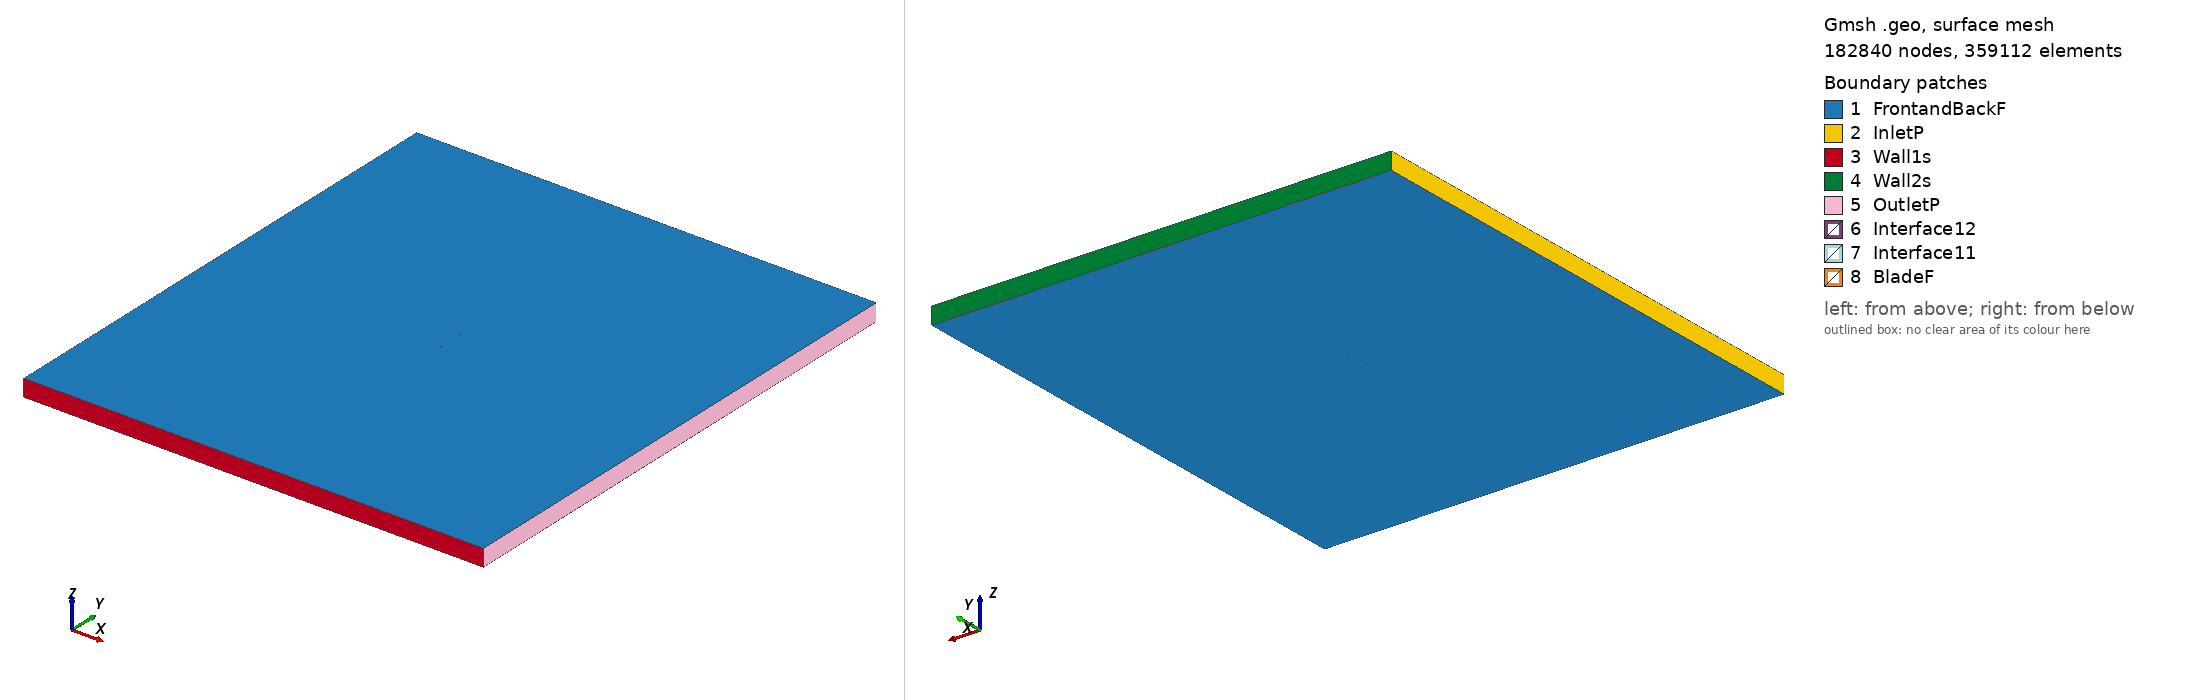

Gmsh geometry script, surface-meshed: 182840 nodes, 359112 surface elements. Boundary patches (legend numbers): 1 FrontandBackF, 2 InletP, 3 Wall1s, 4 Wall2s, 5 OutletP, 6 Interface12, 7 Interface11, 8 BladeF. Left view from above one corner, right view from below the opposite corner. Legend entries are the model's physical surfaces. The drawing asked Gmsh for element sizes between 1% and 20% of the model's largest extent; the script's own settings can give other sizes.

=== e604_tsr_2.0528_aoa_0.73489.geo (drawn) ===
SetFactory("OpenCASCADE");

Point(1) = {0.074995, 0.729772, 0, 1.0};
Point(2) = {0.074434, 0.729944, 0, 1.0};
Point(3) = {0.072859, 0.730487, 0, 1.0};
Point(4) = {0.070455, 0.731364, 0, 1.0};
Point(5) = {0.067304, 0.732447, 0, 1.0};
Point(6) = {0.063395, 0.733686, 0, 1.0};
Point(7) = {0.058778, 0.735103, 0, 1.0};
Point(8) = {0.053552, 0.736687, 0, 1.0};
Point(9) = {0.047819, 0.738399, 0, 1.0};
Point(10) = {0.041676, 0.740191, 0, 1.0};
Point(11) = {0.035212, 0.742001, 0, 1.0};
Point(12) = {0.028517, 0.743770, 0, 1.0};
Point(13) = {0.021666, 0.745433, 0, 1.0};
Point(14) = {0.014733, 0.746926, 0, 1.0};
Point(15) = {0.007784, 0.748173, 0, 1.0};
Point(16) = {0.000835, 0.749104, 0, 1.0};
Point(17) = {-0.006109, 0.749707, 0, 1.0};
Point(18) = {-0.013008, 0.750000, 0, 1.0};
Point(19) = {-0.019813, 0.749993, 0, 1.0};
Point(20) = {-0.026467, 0.749702, 0, 1.0};
Point(21) = {-0.032913, 0.749144, 0, 1.0};
Point(22) = {-0.039090, 0.748345, 0, 1.0};
Point(23) = {-0.044938, 0.747327, 0, 1.0};
Point(24) = {-0.050393, 0.746111, 0, 1.0};
Point(25) = {-0.055405, 0.744719, 0, 1.0};
Point(26) = {-0.059924, 0.743177, 0, 1.0};
Point(27) = {-0.063910, 0.741515, 0, 1.0};
Point(28) = {-0.067328, 0.739768, 0, 1.0};
Point(29) = {-0.070146, 0.737969, 0, 1.0};
Point(30) = {-0.072341, 0.736167, 0, 1.0};
Point(31) = {-0.073897, 0.734417, 0, 1.0};
Point(32) = {-0.074786, 0.732798, 0, 1.0};
Point(33) = {-0.074945, 0.732240, 0, 1.0};
Point(34) = {-0.074987, 0.731962, 0, 1.0};
Point(35) = {-0.074994, 0.731572, 0, 1.0};
Point(36) = {-0.074977, 0.731453, 0, 1.0};
Point(37) = {-0.074949, 0.731340, 0, 1.0};
Point(38) = {-0.074907, 0.731230, 0, 1.0};
Point(39) = {-0.074850, 0.731121, 0, 1.0};
Point(40) = {-0.074779, 0.731009, 0, 1.0};
Point(41) = {-0.074609, 0.730787, 0, 1.0};
Point(42) = {-0.074399, 0.730560, 0, 1.0};
Point(43) = {-0.074018, 0.730218, 0, 1.0};
Point(44) = {-0.072369, 0.729171, 0, 1.0};
Point(45) = {-0.069809, 0.728065, 0, 1.0};
Point(46) = {-0.066485, 0.727019, 0, 1.0};
Point(47) = {-0.062433, 0.726043, 0, 1.0};
Point(48) = {-0.057707, 0.725139, 0, 1.0};
Point(49) = {-0.052371, 0.724316, 0, 1.0};
Point(50) = {-0.046496, 0.723585, 0, 1.0};
Point(51) = {-0.040154, 0.722961, 0, 1.0};
Point(52) = {-0.033422, 0.722454, 0, 1.0};
Point(53) = {-0.026382, 0.722079, 0, 1.0};
Point(54) = {-0.019124, 0.721849, 0, 1.0};
Point(55) = {-0.011742, 0.721788, 0, 1.0};
Point(56) = {-0.004333, 0.721948, 0, 1.0};
Point(57) = {0.003063, 0.722411, 0, 1.0};
Point(58) = {0.010475, 0.723201, 0, 1.0};
Point(59) = {0.017925, 0.724268, 0, 1.0};
Point(60) = {0.025398, 0.725525, 0, 1.0};
Point(61) = {0.032864, 0.726858, 0, 1.0};
Point(62) = {0.040230, 0.728112, 0, 1.0};
Point(63) = {0.047338, 0.729168, 0, 1.0};
Point(64) = {0.054007, 0.729951, 0, 1.0};
Point(65) = {0.060054, 0.730421, 0, 1.0};
Point(66) = {0.065295, 0.730572, 0, 1.0};
Point(67) = {0.069530, 0.730438, 0, 1.0};
Point(68) = {0.072585, 0.730147, 0, 1.0};
Point(69) = {0.074398, 0.729879, 0, 1.0};
Point(70) = {-0.074995, -0.729772, 0, 1.0};
Point(71) = {-0.074434, -0.729944, 0, 1.0};
Point(72) = {-0.072859, -0.730487, 0, 1.0};
Point(73) = {-0.070455, -0.731364, 0, 1.0};
Point(74) = {-0.067304, -0.732447, 0, 1.0};
Point(75) = {-0.063395, -0.733686, 0, 1.0};
Point(76) = {-0.058778, -0.735103, 0, 1.0};
Point(77) = {-0.053552, -0.736687, 0, 1.0};
Point(78) = {-0.047819, -0.738399, 0, 1.0};
Point(79) = {-0.041676, -0.740191, 0, 1.0};
Point(80) = {-0.035212, -0.742001, 0, 1.0};
Point(81) = {-0.028517, -0.743770, 0, 1.0};
Point(82) = {-0.021666, -0.745433, 0, 1.0};
Point(83) = {-0.014733, -0.746926, 0, 1.0};
Point(84) = {-0.007784, -0.748173, 0, 1.0};
Point(85) = {-0.000835, -0.749104, 0, 1.0};
Point(86) = {0.006109, -0.749707, 0, 1.0};
Point(87) = {0.013008, -0.750000, 0, 1.0};
Point(88) = {0.019813, -0.749993, 0, 1.0};
Point(89) = {0.026467, -0.749702, 0, 1.0};
Point(90) = {0.032913, -0.749144, 0, 1.0};
Point(91) = {0.039090, -0.748345, 0, 1.0};
Point(92) = {0.044938, -0.747327, 0, 1.0};
Point(93) = {0.050393, -0.746111, 0, 1.0};
Point(94) = {0.055405, -0.744719, 0, 1.0};
Point(95) = {0.059924, -0.743177, 0, 1.0};
Point(96) = {0.063910, -0.741515, 0, 1.0};
Point(97) = {0.067328, -0.739768, 0, 1.0};
Point(98) = {0.070146, -0.737969, 0, 1.0};
Point(99) = {0.072341, -0.736167, 0, 1.0};
Point(100) = {0.073897, -0.734417, 0, 1.0};
Point(101) = {0.074786, -0.732798, 0, 1.0};
Point(102) = {0.074945, -0.732240, 0, 1.0};
Point(103) = {0.074987, -0.731962, 0, 1.0};
Point(104) = {0.074994, -0.731572, 0, 1.0};
Point(105) = {0.074977, -0.731453, 0, 1.0};
Point(106) = {0.074949, -0.731340, 0, 1.0};
Point(107) = {0.074907, -0.731230, 0, 1.0};
Point(108) = {0.074850, -0.731121, 0, 1.0};
Point(109) = {0.074779, -0.731009, 0, 1.0};
Point(110) = {0.074609, -0.730787, 0, 1.0};
Point(111) = {0.074399, -0.730560, 0, 1.0};
Point(112) = {0.074018, -0.730218, 0, 1.0};
Point(113) = {0.072369, -0.729171, 0, 1.0};
Point(114) = {0.069809, -0.728065, 0, 1.0};
Point(115) = {0.066485, -0.727019, 0, 1.0};
Point(116) = {0.062433, -0.726043, 0, 1.0};
Point(117) = {0.057707, -0.725139, 0, 1.0};
Point(118) = {0.052371, -0.724316, 0, 1.0};
Point(119) = {0.046496, -0.723585, 0, 1.0};
Point(120) = {0.040154, -0.722961, 0, 1.0};
Point(121) = {0.033422, -0.722454, 0, 1.0};
Point(122) = {0.026382, -0.722079, 0, 1.0};
Point(123) = {0.019124, -0.721849, 0, 1.0};
Point(124) = {0.011742, -0.721788, 0, 1.0};
Point(125) = {0.004333, -0.721948, 0, 1.0};
Point(126) = {-0.003063, -0.722411, 0, 1.0};
Point(127) = {-0.010475, -0.723201, 0, 1.0};
Point(128) = {-0.017925, -0.724268, 0, 1.0};
Point(129) = {-0.025398, -0.725525, 0, 1.0};
Point(130) = {-0.032864, -0.726858, 0, 1.0};
Point(131) = {-0.040230, -0.728112, 0, 1.0};
Point(132) = {-0.047338, -0.729168, 0, 1.0};
Point(133) = {-0.054007, -0.729951, 0, 1.0};
Point(134) = {-0.060054, -0.730421, 0, 1.0};
Point(135) = {-0.065295, -0.730572, 0, 1.0};
Point(136) = {-0.069530, -0.730438, 0, 1.0};
Point(137) = {-0.072585, -0.730147, 0, 1.0};
Point(138) = {-0.074398, -0.729879, 0, 1.0};

// Lines: first blade (splines 1-4)
Spline(1) = {1:21};
Spline(2) = {21:52};
Spline(3) = {52:69};
Spline(4) = {69,1};

// Lines: second blade (splines 5-8)
Spline(5) = {70:90};
Spline(6) = {90:121};
Spline(7) = {121:138};
Spline(8) = {138,70};

// Outer domain (points 20001-4 and lines)
Point(139) = {-13.50000000, -15.00000000, 0, 1.0};
Point(140) = {-13.50000000, 15.00000000, 0, 1.0};
Point(141) = {13.50000000, 15.00000000, 0, 1.0};
Point(142) = {13.50000000, -15.00000000, 0, 1.0};
Line(11) = {139, 140};
Line(12) = {140, 141};
Line(13) = {141, 142};
Line(14) = {139, 142};

// Interface (between moving and stationary domain) (circles)
Circle(9) = {0, 0, 0, 0.80000000, 0, 2*Pi};
Circle(10) = {0, 0, 0, 0.80000000, 0, 2*Pi};

// Loops collect Lines/Splines/etc (blade1, blade2, domain, first circle)
Line Loop(1) = {1:4};
Line Loop(2) = {5:8};
Line Loop(3) = {11,12,13,-14};
Line Loop(4) = {9};

// BooleanDifference cuts out the circle/interface from the domain
Plane Surface(1) = {3};
Plane Surface(2) = {4};
BooleanDifference{ Surface{1}; Delete;}{ Surface{2}; Delete;}

// This one cuts out the blades from the inner circle/interface
Line Loop(6) = {10};
Plane Surface(5) = {6};
Plane Surface(6) = {1};
Plane Surface(7) = {2};
BooleanDifference{ Surface{5}; Delete;}{ Surface{6,7}; Delete;}

// extrude to 3rd dimension
Extrude {0, 0, 1} {Surface{1}; Surface{5}; Layers{1}; Recombine;}

// Physical Surfaces are the named boundaries (patches)
Physical Surface("Interface11") = {12};
Physical Surface("Interface12") = {10};

// sides of domain
Physical Surface("InletP") = {6};
Physical Surface("OutletP") = {9};

// top and bottom of domain
Physical Surface("Wall1s") = {7};
Physical Surface("Wall2s") = {8};

// Check FrontandBackF by ensuring there is nothing in the 3rd dimension
Physical Surface("FrontandBackF") = {1,11,5,21};
Physical Surface("BladeF") = {13:20};
Physical Volume("Turbine") = {2};
Physical Volume("Farfield") = {1};

// settings for airfoil boundary layer
Field[1] = BoundaryLayer;
Field[1].EdgesList = {1:8};
Field[1].hwall_n = 1e-3;
Field[1].thickness = 1.5e-2;
Field[1].ratio = 1.05;
Field[1].Quads = 1;
BoundaryLayer Field = 1;

// control points for mesh (blade and interface)
// floor((arc length / 1.5mm)/ 6) -> Transfinite Line
Transfinite Line {1,2,3,5,6,7} = 34 Using Progression 1;
Transfinite Line {4,8} = 1 Using Progression 1;
Transfinite Line {9, 15} = 800 Using Progression 1;

// For more information on gmsh syntax, visit http://gmsh.info/doc/texinfo/gmsh.html
